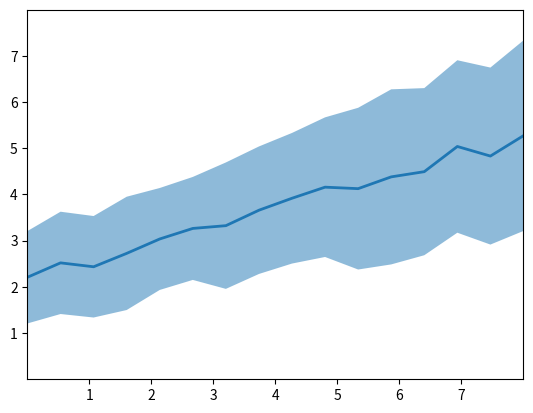

Source code (Python):
"""
Testado
"""
"""
=======================
fill_between(x, y1, y2)
=======================

See `~matplotlib.axes.Axes.fill_between`.
"""


# plt.style.use('_mpl-gallery')

# make data
import matplotlib.pyplot as plt
import numpy as np
np.random.seed(1)
x = np.linspace(0, 8, 16)
y1 = 3 + 4*x/8 + np.random.uniform(0.0, 0.5, len(x))
y2 = 1 + 2*x/8 + np.random.uniform(0.0, 0.5, len(x))

# plot
fig, ax = plt.subplots()

ax.fill_between(x, y1, y2, alpha=.5, linewidth=0)
ax.plot(x, (y1 + y2)/2, linewidth=2)

ax.set(xlim=(0, 8), xticks=np.arange(1, 8),
       ylim=(0, 8), yticks=np.arange(1, 8))

plt.show()
